Run: headless pygame with SDL's dummy video driver; simulated clock (each Clock.tick advances the game by its frame time, no real sleeping); random seed 0; keys injected as events and as key.get_pressed() state; no mouse input.
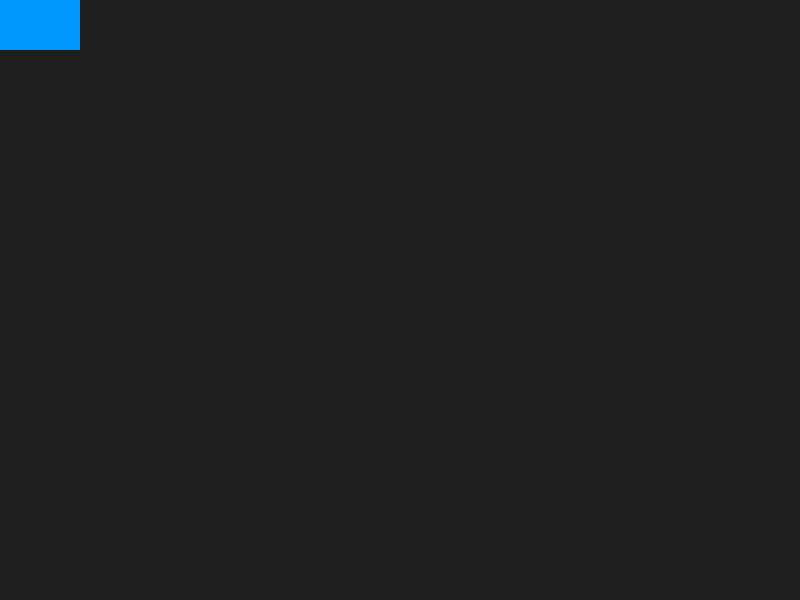
Frame 1 of 4 · flips 1–60 · no input
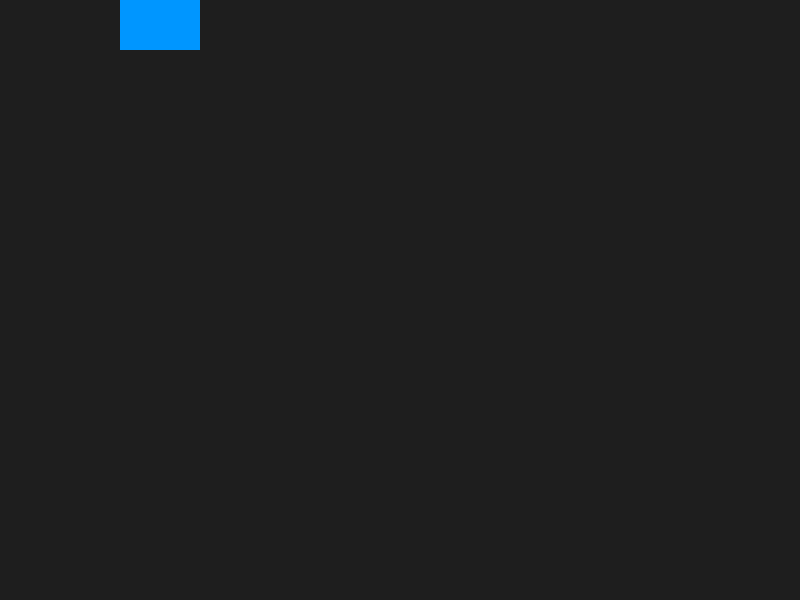
Frame 2 of 4 · flips 61–180 · tapped SPACE, RETURN · held RIGHT (→), D
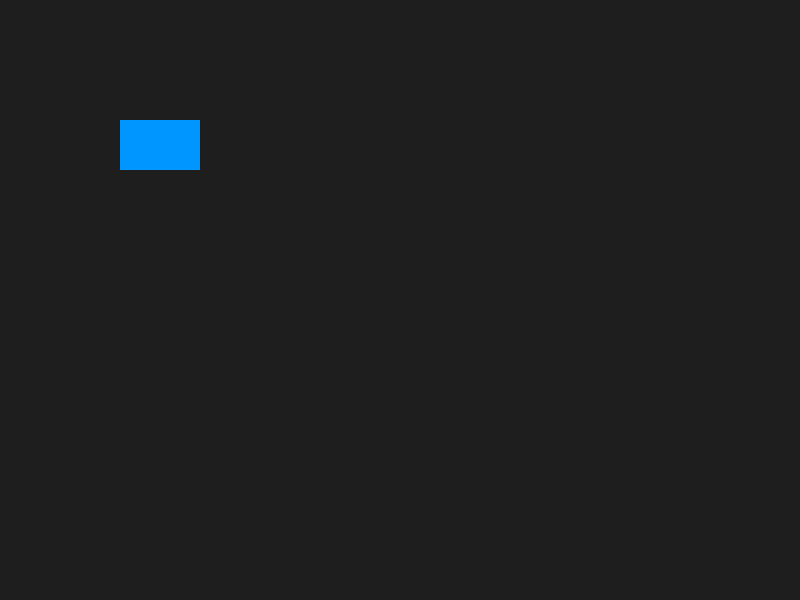
Frame 3 of 4 · flips 181–300 · held DOWN (↓), S
Frame 4 of 4 · flips 301–420 · held LEFT (←), A, UP (↑), W · screen same as frame 1, image omitted

The pygame program that drew these frames:

#全体の起動、各モジュールの連携
import pygame

pygame.init()

screen = pygame.display.set_mode((800, 600))
pygame.display.set_caption("3E Car Simulator")

car = pygame.Rect(0, 0, 80, 50)

running = True

while running:
    for event in pygame.event.get():
        if event.type == pygame.QUIT:
            running = False

    key = pygame.key.get_pressed()
    if key[pygame.K_d] and car.right <= 800:
            car.move_ip(1,0)
            
    if key[pygame.K_a] and car.left >= 0:
        car.move_ip(-1,0)
        
    if key[pygame.K_w] and car.top >= 0:
            car.move_ip(0,-1)
            
    if key[pygame.K_s] and car.bottom <= 600:
            car.move_ip(0,1)
    
    screen.fill((30, 30, 30))
    pygame.draw.rect(screen, (0, 150, 255), car)
    pygame.display.flip()

pygame.quit()
